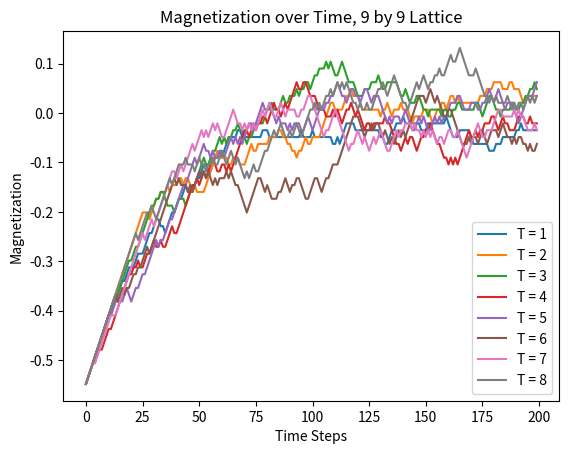

Recreate this plot in Python.
import numpy as np
import random
import matplotlib.pyplot as plt
from typing import Dict, List, Tuple, Set


class IsingLattice(object):
    """
    ising model lattice
    """

    def __init__(self, lattice: np.array, T: int):
        """

        :param lattice: (n x n) numpy array of starting configuration
        :param T: temperature
        """
        self.T = T
        self.lattice = lattice
        self.neighbor_graph = self.compute_neighbors(self.lattice)
        self.neighbor_list = self.compute_neighbor_list(self.neighbor_graph)

    def update_lattice(self) -> np.array:
        """

        :return: updated numpy array lattice
        """

        ### first we have to pick i,j to flip
        original_hamiltonian = self.compute_hamiltonian(self.lattice, self.neighbor_list)
        parent = random.choice(list(self.neighbor_graph))
        new_lattice = self.lattice.copy()
        new_lattice[parent[0], parent[1]] *= -1
        new_hamiltonian = self.compute_hamiltonian(new_lattice, self.neighbor_list)
        prob = min(1, np.exp(-1 * (new_hamiltonian - original_hamiltonian) / self.T))
        if np.random.rand() < prob:
            self.lattice = new_lattice

    @staticmethod
    def compute_neighbors(lattice: np.array) -> Dict:
        """
        computes neighbors of each site and builds dictionary
        :param lattice: n x n matrix of 1,-1
        :return: hamiltonian
        """

        n = lattice.shape[0]

        ### first we have to find all pair of adjacent sites and we do not want to repeat
        ### j adjacent i means i adjacent j
        neighbor_dict = {}
        for row in range(n):
            for column in range(n):
                site = (row, column)
                children_list = []
                if row < n - 1:
                    children_list.append((row + 1, column))
                if column < n - 1:
                    children_list.append((row, column + 1))
                if 0 < column:
                    children_list.append((row, column - 1))
                if 0 < row:
                    children_list.append((row - 1, column))
                neighbor_dict[site] = children_list
        return neighbor_dict

    @staticmethod
    def compute_neighbor_list(neighbor_graph: Dict) -> List[Set[Tuple]]:
        """

        :param neighbor_graph: dict keying site number to parent node and children
        :return: list of edges in the entire graph
        """

        neighbor_list = []
        for parent in neighbor_graph:
            children = neighbor_graph[parent]
            for child in children:
                if parent in neighbor_graph[child]:
                    edge = {parent, child}
                    if edge not in neighbor_list:
                        neighbor_list.append(edge)
        return neighbor_list

    @staticmethod
    def compute_hamiltonian(lattice: np.array, neighbor_list: List[Set[Tuple]]) -> int:
        """

        :param lattice: n x n array
        :param neighbor_list: list of which edges to compute interaction with
        :return: hamiltonian calculation
        """
        hamiltonian = 0
        for edge in neighbor_list:
            val = 1
            for node in edge:
                val *= lattice[node[0], node[1]]
            hamiltonian += val
        return hamiltonian

    def compute_magnetization(self) -> float:
        """
        computes the magnetization of a lattice

        :return: sum of positive - sum of negatives / total
        """

        num_pos = np.sum(self.lattice == 1)

        num_neg = np.sum(self.lattice == -1)

        return (num_pos - num_neg) / len(self.neighbor_list)


if __name__ == "__main__":
    lattice_size = 9
    lattice = -1 * np.ones((lattice_size, lattice_size))
    time_steps = 200
    results = dict()
    for T in range(1, 9):
        ising = IsingLattice(lattice, T)
        magnetization = []
        for time_step in range(time_steps):
            ising.update_lattice()
            magnetization.append(ising.compute_magnetization())
        results[T] = magnetization

    for T in results:
        plt.plot(range(0, time_steps), results[T], label=f"T = {T}")

    plt.xlabel('Time Steps')
    plt.ylabel('Magnetization')
    plt.title(f'Magnetization over Time, {lattice_size} by {lattice_size} Lattice')
    plt.legend()
    plt.show()
